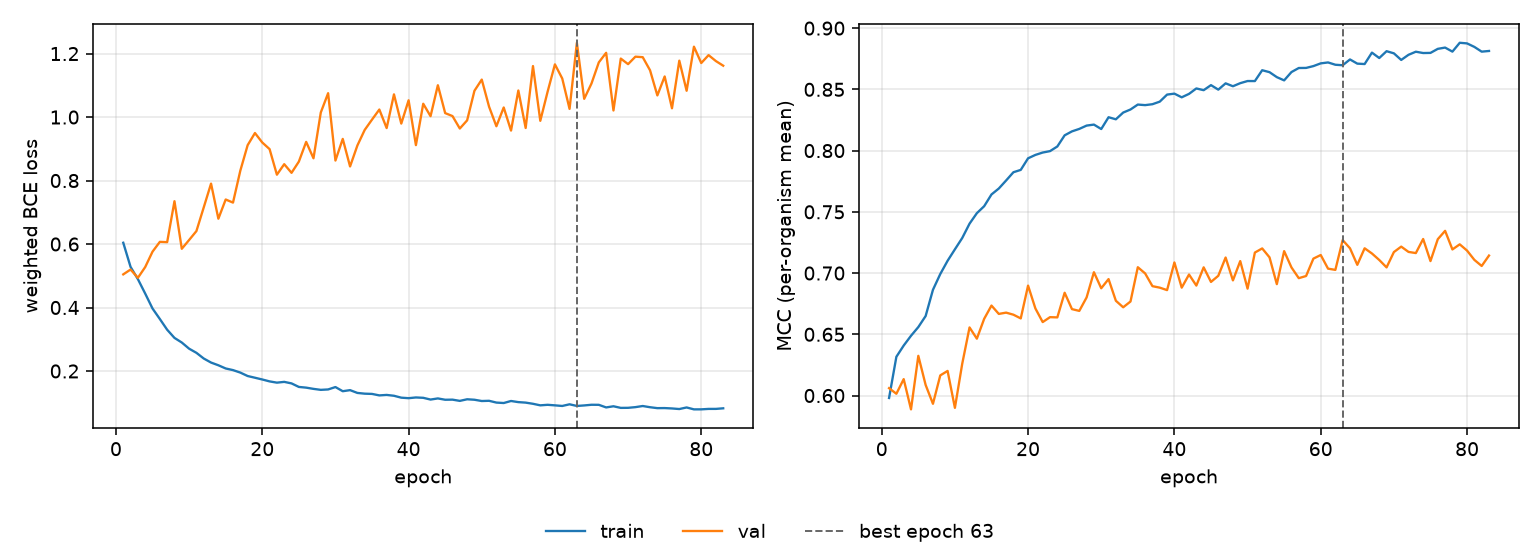

The table this chart was drawn from, first rows:
epoch, tr_loss, vl_loss, tr_mcc, vl_mcc, is_best
1, 0.6041, 0.5044, 0.598, 0.606, False
2, 0.5279, 0.5197, 0.6316, 0.6014, False
3, 0.4894, 0.4936, 0.6408, 0.6134, False
4, 0.4439, 0.5275, 0.6488, 0.5887, False
5, 0.3969, 0.576, 0.6559, 0.6324, False
6, 0.3639, 0.6069, 0.6649, 0.6086, False
7, 0.3301, 0.6059, 0.6864, 0.5933, False
8, 0.3043, 0.7349, 0.6992, 0.6164, False
9, 0.2898, 0.585, 0.71, 0.6201, False
10, 0.2704, 0.6127, 0.7194, 0.59, False
11, 0.2573, 0.6409, 0.7286, 0.6259, False
12, 0.2394, 0.7154, 0.7403, 0.6556, False
13, 0.2266, 0.7904, 0.7489, 0.6464, False
14, 0.2181, 0.6798, 0.7546, 0.6626, False
15, 0.208, 0.7403, 0.7642, 0.6735, False
16, 0.2028, 0.7305, 0.769, 0.6666, False
17, 0.195, 0.8311, 0.7756, 0.6677, False
18, 0.1842, 0.9114, 0.7823, 0.666, False
19, 0.1788, 0.9497, 0.7842, 0.663, False
20, 0.1733, 0.9199, 0.7937, 0.6898, False
21, 0.1673, 0.899, 0.7965, 0.6711, False
22, 0.1633, 0.8185, 0.7984, 0.66, False
23, 0.1658, 0.8515, 0.7996, 0.664, False
24, 0.161, 0.8243, 0.8034, 0.6638, False
25, 0.1498, 0.8596, 0.8125, 0.6839, False
26, 0.1476, 0.9218, 0.8157, 0.6706, False
27, 0.1437, 0.8701, 0.8177, 0.6691, False
28, 0.1406, 1.014, 0.8204, 0.6801, False
29, 0.1419, 1.075, 0.8212, 0.7007, False
30, 0.1495, 0.8631, 0.8176, 0.6876, False
31, 0.1363, 0.9312, 0.8272, 0.6951, False
32, 0.1397, 0.8444, 0.8256, 0.6774, False
33, 0.1309, 0.9104, 0.8311, 0.6721, False
34, 0.1286, 0.9595, 0.8336, 0.6768, False
35, 0.1278, 0.992, 0.8376, 0.7048, False
36, 0.1232, 1.024, 0.8371, 0.6997, False
37, 0.1246, 0.9653, 0.8379, 0.6893, False
38, 0.122, 1.071, 0.84, 0.6881, False
39, 0.116, 0.9794, 0.8457, 0.6861, False
40, 0.1144, 1.053, 0.8465, 0.7087, False
41, 0.1167, 0.9116, 0.8435, 0.6881, False
42, 0.1156, 1.042, 0.8463, 0.6988, False
43, 0.1101, 1.003, 0.8508, 0.6898, False
44, 0.1136, 1.1, 0.8493, 0.7047, False
45, 0.1095, 1.012, 0.8535, 0.6928, False
46, 0.1098, 1.003, 0.8498, 0.6978, False
47, 0.1059, 0.9639, 0.8549, 0.7127, False
48, 0.1109, 0.9896, 0.8525, 0.694, False
49, 0.1095, 1.083, 0.8551, 0.7098, False
50, 0.1055, 1.118, 0.8568, 0.6873, False
51, 0.1062, 1.033, 0.8568, 0.7168, False
52, 0.1005, 0.9711, 0.8656, 0.7201, False
53, 0.09915, 1.03, 0.864, 0.7128, False
54, 0.1056, 0.9574, 0.86, 0.6909, False
55, 0.102, 1.084, 0.8573, 0.7179, False
56, 0.1004, 0.9656, 0.8641, 0.7046, False
57, 0.09673, 1.161, 0.8674, 0.6958, False
58, 0.09186, 0.9882, 0.8675, 0.6976, False
59, 0.09354, 1.08, 0.869, 0.7118, False
60, 0.09181, 1.166, 0.8712, 0.7147, False
... 23 more rows
